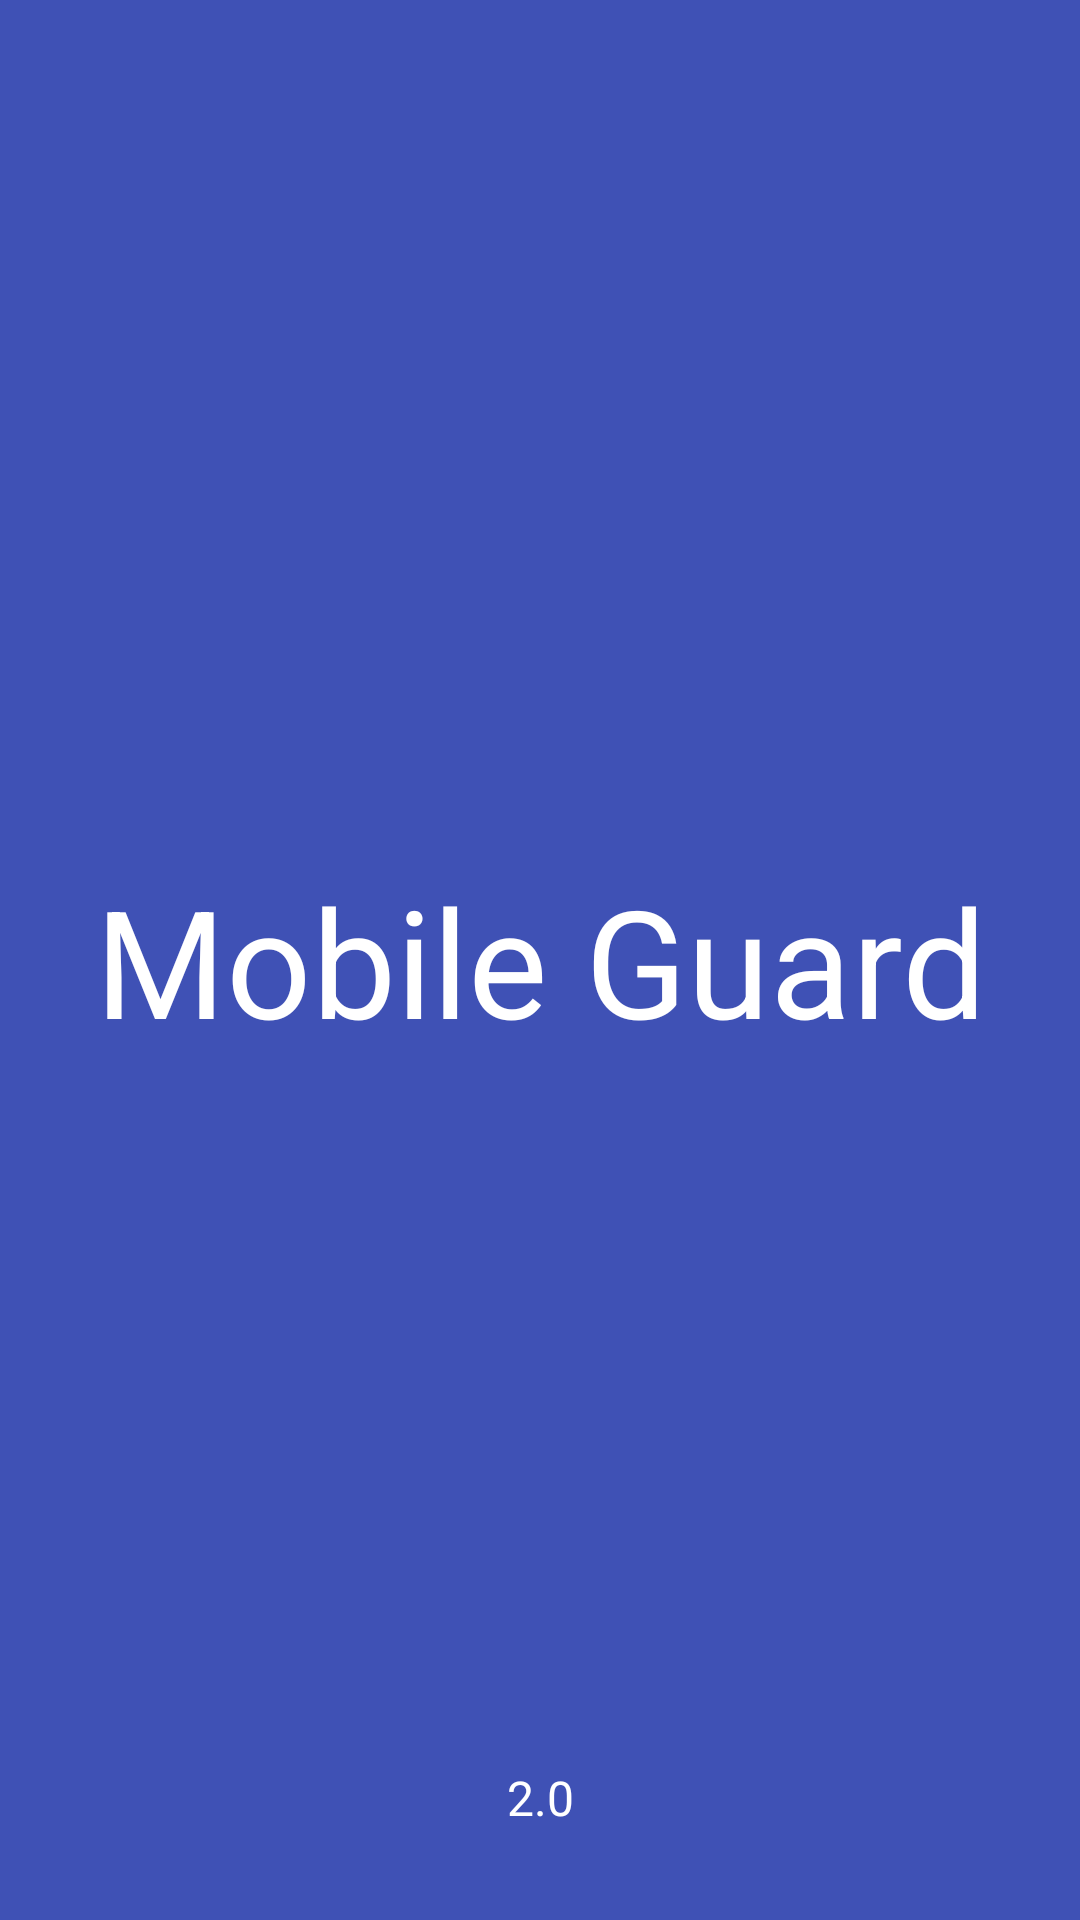

Write the Android layout XML for this screen, with the resource values it uses.
<!-- AndroidManifest.xml: activity theme AppTheme.NoTitleBar -->
<!-- res/layout/activity_splash.xml -->
<?xml version="1.0" encoding="utf-8"?>
<RelativeLayout xmlns:android="http://schemas.android.com/apk/res/android"
    xmlns:app="http://schemas.android.com/apk/res-auto"
    xmlns:tools="http://schemas.android.com/tools"
    android:id="@+id/rl_layout"
    android:layout_width="match_parent"
    android:layout_height="match_parent"
    android:background="@color/colorPrimary"
    tools:context="com.witlife.mobileguard.activity.SplashActivity">

    <TextView
        android:layout_width="match_parent"
        android:layout_height="wrap_content"
        android:layout_centerVertical="true"
        android:layout_gravity="center_vertical"
        android:gravity="center"
        android:text="Mobile Guard"
        android:textColor="@android:color/white"
        android:textSize="50sp" />


    <TextView
        android:id="@+id/tv_version"
        android:layout_width="match_parent"
        android:layout_height="wrap_content"
        android:layout_alignParentBottom="true"
        android:layout_marginBottom="30dp"
        android:gravity="center"
        android:text="2.0"
        android:textColor="@android:color/white"
        android:textSize="16sp" />
</RelativeLayout>
<!-- resources referenced by this layout -->
<resources>
  <color name="colorPrimary">#3F51B5</color>
  <style name="AppTheme.NoTitleBar" parent="Theme.AppCompat.Light.NoActionBar">
          
          <item name="colorPrimary">@color/colorPrimary</item>
          <item name="colorPrimaryDark">@color/colorPrimaryDark</item>
          <item name="colorAccent">@color/colorAccent</item>
      </style>
  <color name="colorPrimaryDark">#303F9F</color>
  <color name="colorAccent">#FF4081</color>
</resources>
